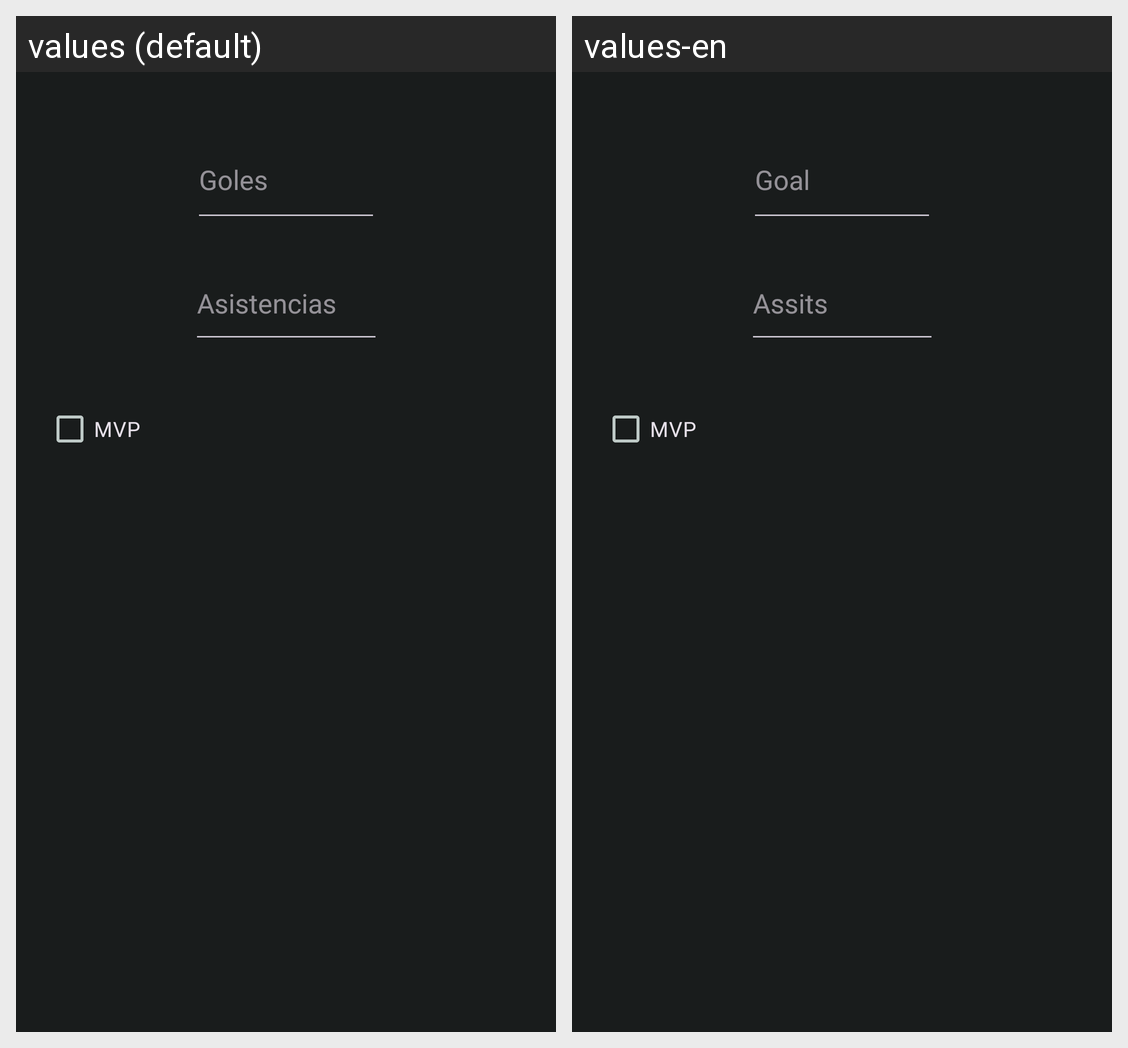

The Android screen above is rendered under two locales of the same app. Produce the string resources it draws, with the default and per-locale values.
Android screen res/layout/dialog_actulaiza_jugadores.xml rendered under 2 locales, left to right: values (default), values-en. Device: Nexus 5 (rendered at 1080×1920; each locale shown at half size, 540×960, under a caption strip naming it); theme AppTheme.
Strings drawn on this screen, with the default value and each locale's value (text and hints the layout hard-codes, and strings that could not be matched under every locale, appear in the picture but are not listed):

goles
  values: Goles
  values-en: Goal

asistencias
  values: Asistencias
  values-en: Assits
